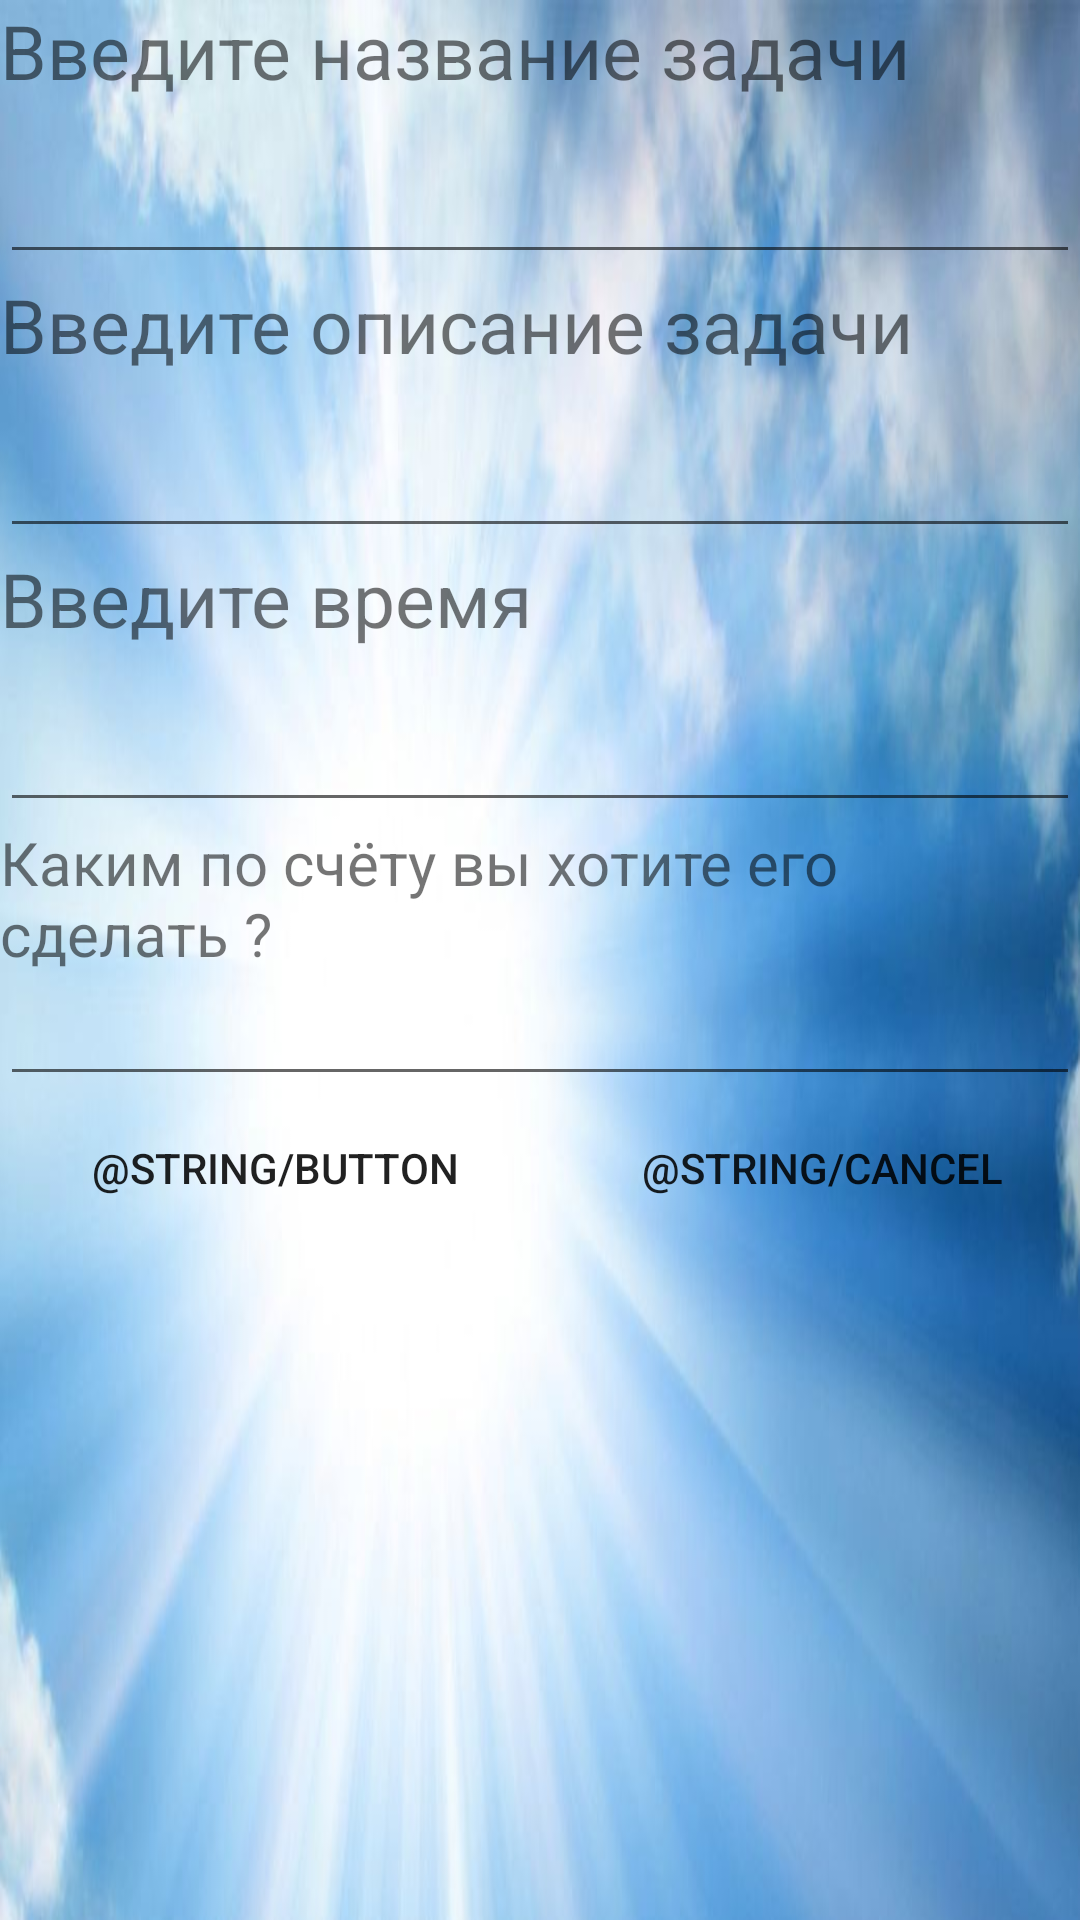

The Android layout XML behind this screen, and the referenced resources:
<!-- AndroidManifest.xml: application theme AppTheme -->
<!-- res/layout/dialog1.xml -->
<?xml version="1.0" encoding="utf-8"?>
<LinearLayout xmlns:android="http://schemas.android.com/apk/res/android"
    android:layout_width="match_parent" android:layout_height="match_parent"
    android:background="@drawable/nebesa"
    >

    <LinearLayout
        android:orientation="vertical"
        android:layout_width="match_parent"
        android:layout_height="436dp"
       >
        <TextView
            android:layout_width="fill_parent"
            android:layout_height="50dp"
            android:textSize="25dp"
            android:text="Введите название задачи"
            android:id="@+id/textView2" />

        <EditText
            android:layout_width="match_parent"
            android:layout_height="wrap_content"
            android:id="@+id/editText"
            android:layout_gravity="center_horizontal" />
        <TextView
            android:layout_width="fill_parent"
            android:layout_height="50dp"
            android:textSize="25dp"
            android:text="Введите описание задачи"
            android:id="@+id/textView3" />
        <EditText
            android:layout_width="match_parent"
            android:layout_height="wrap_content"
            android:id="@+id/editText2"
            android:layout_gravity="center_horizontal" />
        <TextView
            android:layout_width="fill_parent"
            android:layout_height="50dp"
            android:textSize="25dp"
            android:text="Введите время"
            android:id="@+id/textView4" />
        <EditText
            android:layout_width="match_parent"
            android:layout_height="wrap_content"
            android:id="@+id/editText3"
            android:inputType="date"
            android:layout_gravity="center_horizontal" />

        <TextView
            android:layout_width="fill_parent"
            android:layout_height="50dp"
            android:textSize="20dp"
            android:text="@string/avr3"
            android:id="@+id/textView5" />

        <EditText
            android:layout_width="match_parent"
            android:layout_height="wrap_content"
            android:id="@+id/editText4"
            android:inputType="number"
            />

        <LinearLayout
            android:orientation="horizontal"
            android:layout_width="match_parent"
            android:layout_height="wrap_content"
            android:weightSum="1">

            <Button

                android:text="@string/button"
                android:id="@+id/button1"
                android:layout_weight="0.52"
                style="@style/btzd"
                />

            <Button
                android:text="@string/cancel"
                android:id="@+id/button2"
                android:layout_weight="0.52"
                style="@style/btzd"
                />
        </LinearLayout>

    </LinearLayout>
</LinearLayout>
<!-- resources referenced by this layout -->
<resources>
  <!-- drawable nebesa: jpg bitmap (drawable, 40217 bytes) -->
  <string name="avr3">Каким по счёту вы хотите его сделать ?</string>
  <string name="button">OK</string>
  <string name="cancel">Закрыть</string>
  <style name="btzd">
  
          <item name="android:background">@android:color/transparent</item>
          <item name="android:layout_width">wrap_content</item>
          <item name="android:layout_height">wrap_content</item>
      </style>
  <style name="AppTheme" parent="Theme.AppCompat.Light.DarkActionBar">
          
      </style>
</resources>
